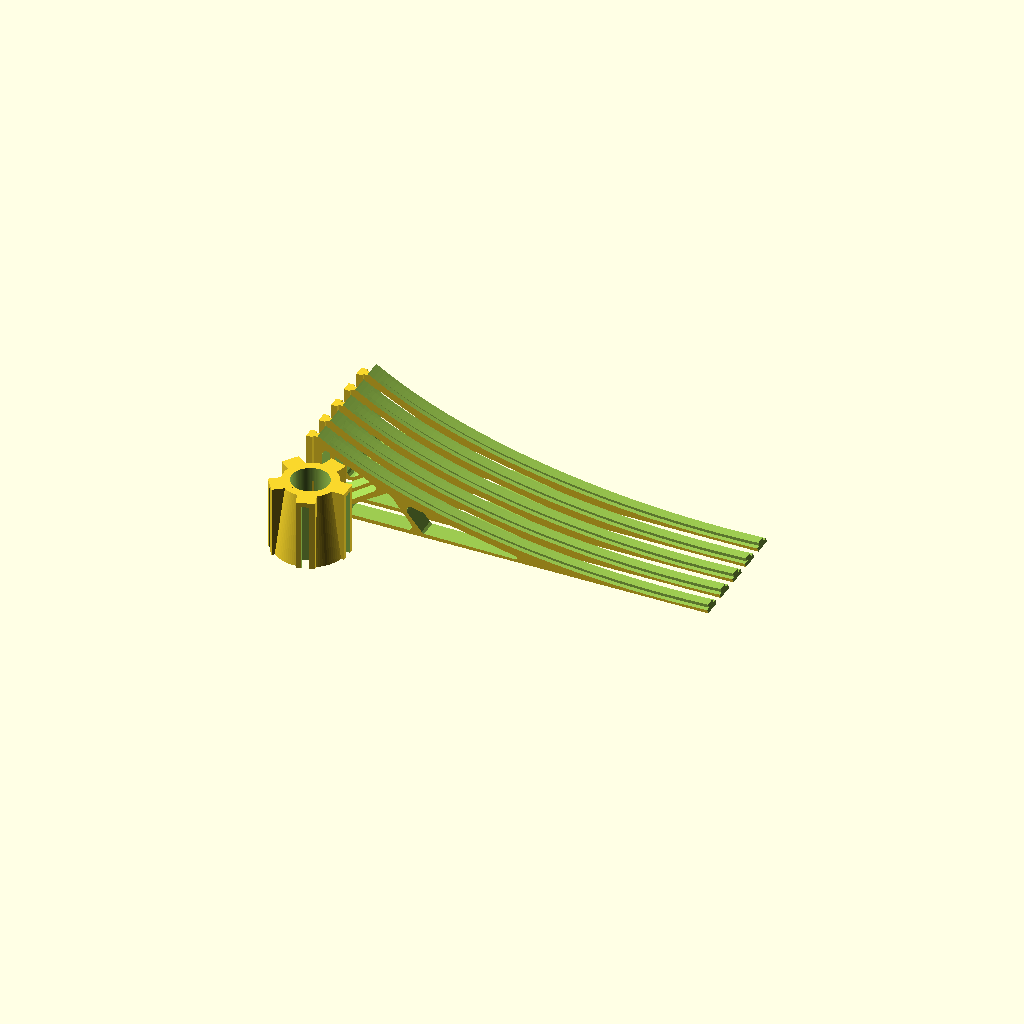
Cell 1: the model at its default parameters.
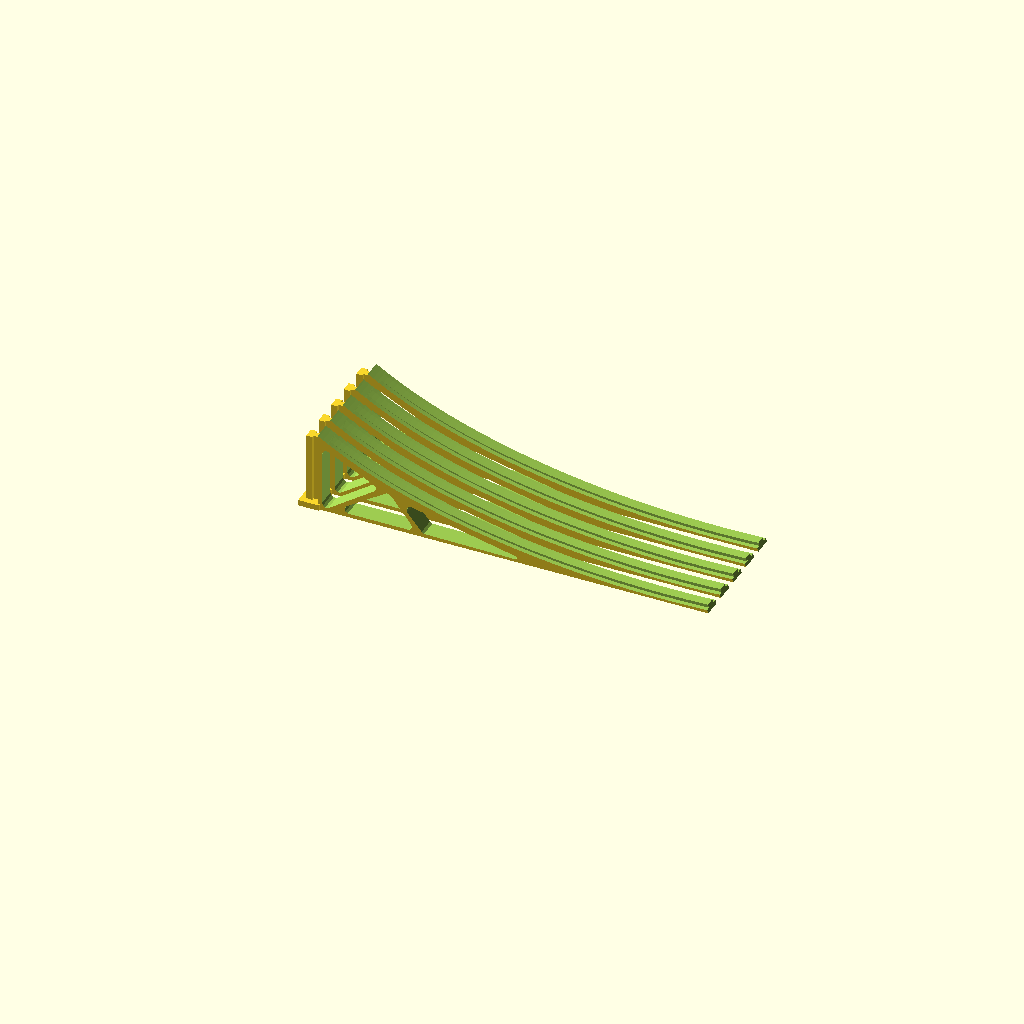
Cell 2 — printMainPiece set to false, the other parameters unchanged.
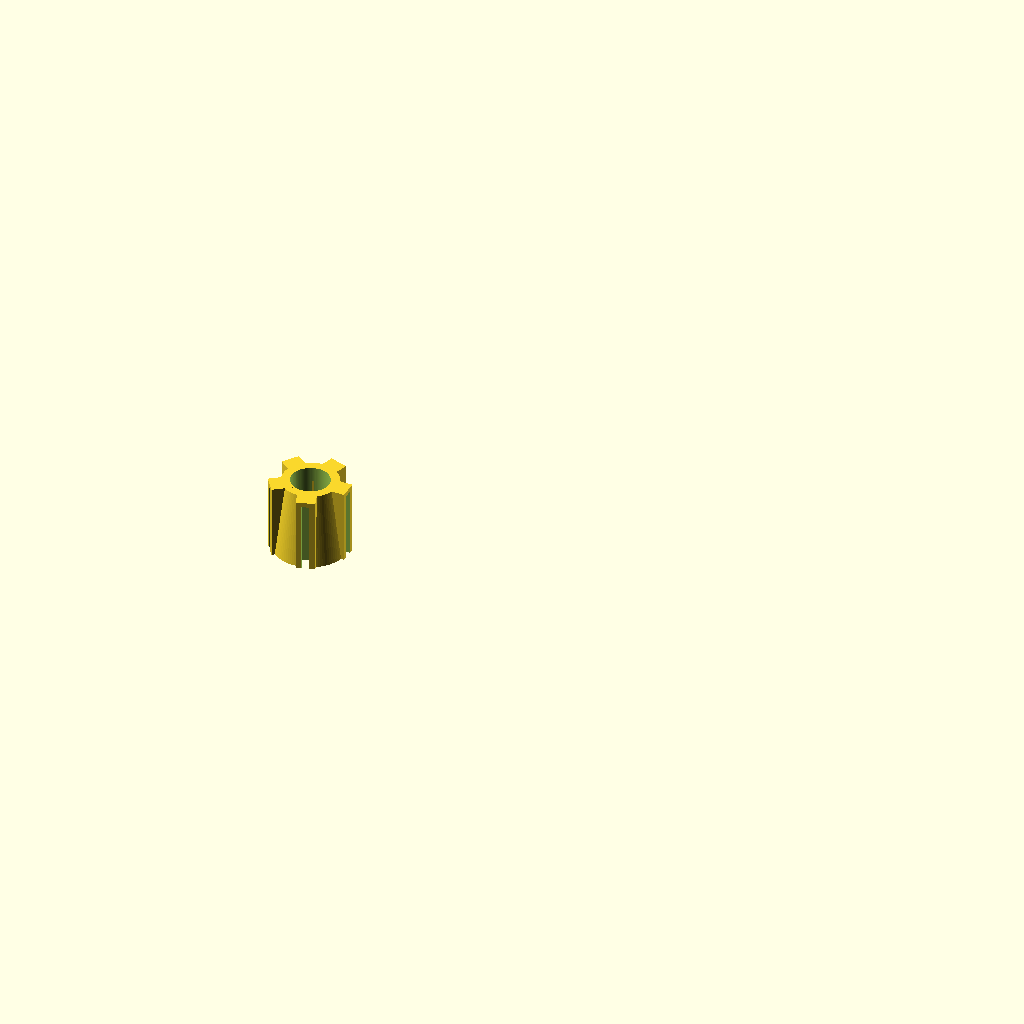
Cell 3: the same model with printFeet = false.
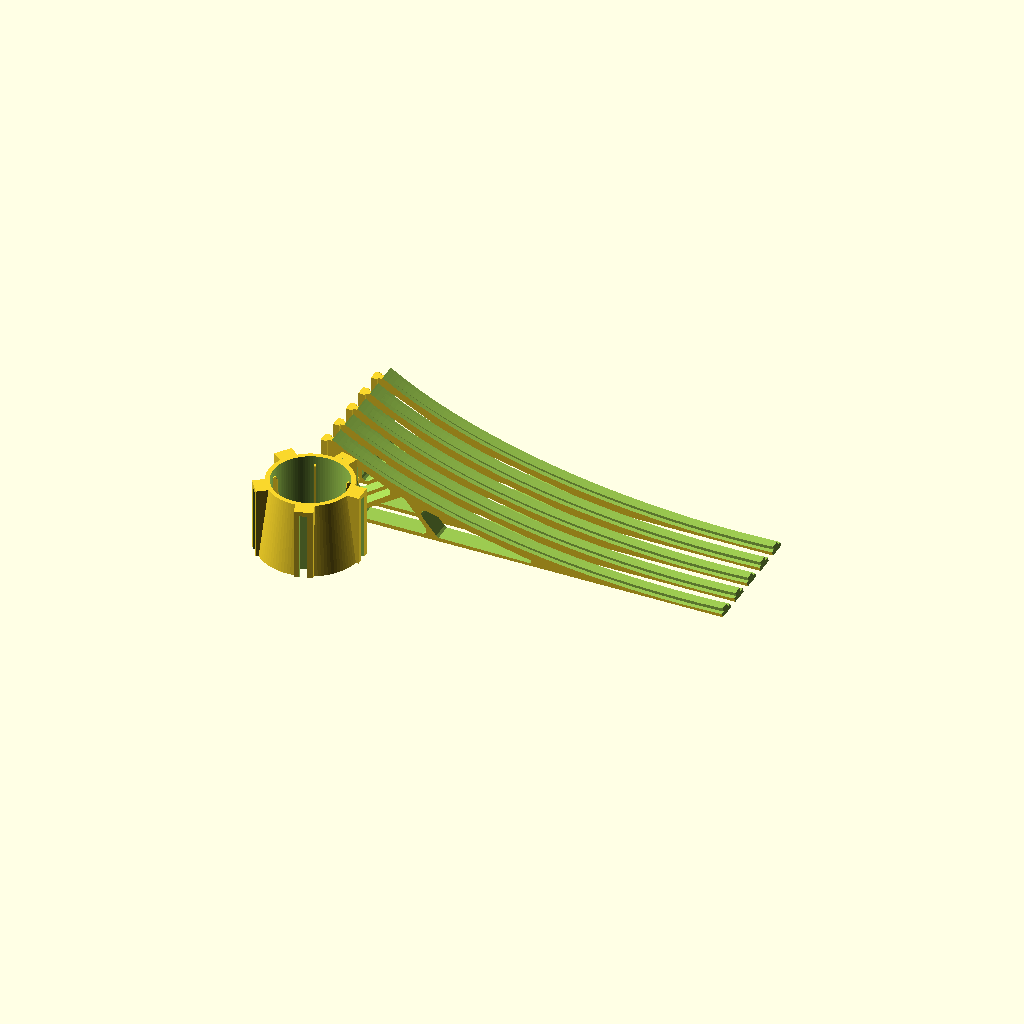
Cell 4: the same model with pipeDiameter = 41.2.
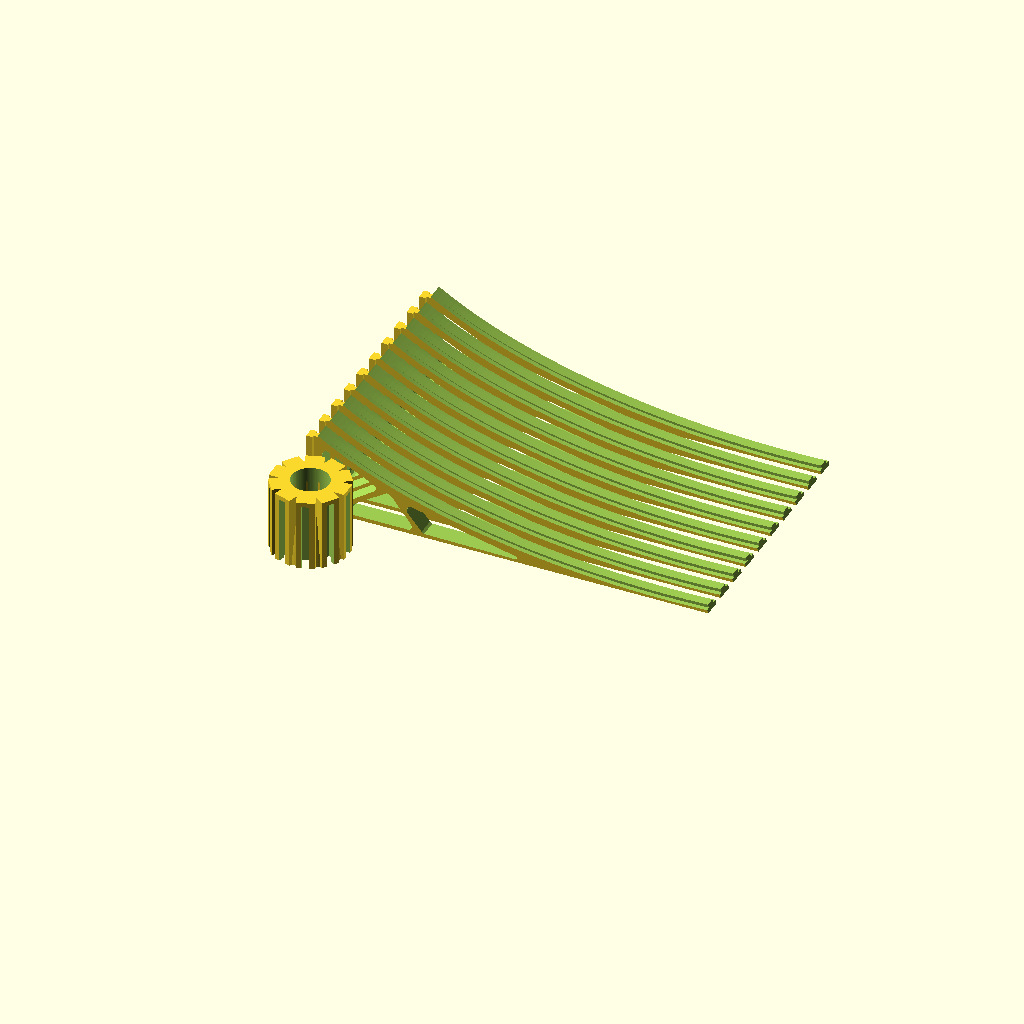
Cell 5 — numberOfFeet set to 10, the other parameters unchanged.
All cells are drawn from one camera (rotation 55°, 0°, 25°, orthographic, colour scheme Cornfield), so only the parameter changes between them.
The OpenSCAD source (scadFiles/1590375/2497205.scad):
// Set the pole diameter in mm
pipeDiameter = 20.60;

// Set the number of spokes
numberOfFeet = 5;

// Whether to render the hub piece
printMainPiece = true;

// Whether to render the spokes
printFeet = true;

// Whether bottom of feet is flat (0) or slanted downwards slightly (-1)
feet_slant = 0;

/* [Hidden] */
bottom = pipeDiameter > 25 ? pipeDiameter + 15 : 40;
top = pipeDiameter > 25 ? pipeDiameter + 5 : 30;
distance = pipeDiameter > 25 ? pipeDiameter - 5 : 20;

scale([0.5,0.5,0.5]) {
if(printMainPiece) {
translate([0,0,-4]) {
difference() {
	union() {
		cylinder(h=80, r1=bottom, r2=top, center=true, $fn=100);
		
		for (i = [0:numberOfFeet-1]) {
			rotate([0,0,i*(360/numberOfFeet)]) {
				translate([distance+2,0,0]) {
					cube(size = [40,20,80], center = true);
				}
			}
		}
	}
	translate([0,0,5]) {
		cylinder(h=80, r1=pipeDiameter, r2=pipeDiameter, center=true, $fn = 100);
	}
	for (i = [0:numberOfFeet-1]) {
		rotate([0,0,i*(360/numberOfFeet)]) {
			translate([distance+2,0,0]) {
				translate([16,0,-5]) {
					cube(size = [20,8,80], center = true);
				}
				translate([9,0,-5]) {
                    cube(size = [8,14,80], center = true);
				}
			}
		}
	}
}
for (i = [0:numberOfFeet-1]) {
    rotate([0,0,i*(360/numberOfFeet)+(360/numberOfFeet/2)]) {
        translate([distance+10,0,-20]) {
            hull() {
                rotate([-90,0,0]) {
                    translate([0,0,0]) cylinder(h=2, r1=2, r2=2, center=true, $fn=10);
                    translate([-10,-5,0]) cylinder(h=2, r1=2, r2=2, center=true, $fn=10);
                    translate([-7,-50,0]) cylinder(h=2, r1=2, r2=2, center=true, $fn=10);
                }
            }
        }
    }
}
}
}

if(printFeet) {
translate([-100,100,000]) {
    for (i = [0:numberOfFeet-1]) {
        translate([40+distance,i*30 - 30,0]) {
            difference() {
                rotate([0,feet_slant,0]) {
                    union() {
                        translate([15,0,-0.5]) {
                            cube(size = [18,6.5,80], center = true);
                        }
                        translate([8.8,0,-0.5]) {
                            cube(size = [7,12,80], center = true);
                        }
                        translate([11,0,-42.5]) {
                            cube(size = [23,25,10], center = true);
                        }
                        translate([270,0,-2.5]) {
                            cube(size = [500,20,100], center = true);
                        }
                    }
                }
                translate([410,0,145]) {
                    rotate([90,0,0]) {
                        scale([1.1,0.45,1.0]) {
                            translate([0,6,20]) cylinder(h=30, r1=420, r2=420, center=true, $fn=360);
                            translate([0,6,-20]) cylinder(h=30, r1=420, r2=420, center=true, $fn=360);
                            translate([-5,13,0]) cylinder(h=30, r1=420, r2=420, center=true, $fn=360);
                        }

                    }
                }
                rotate([90,0,0]) {
                    hull() {
                        translate([30,25,00]) cylinder(h=30, r1=5, r2=5, center=true, $fn=10);
                        translate([30,-35,0]) cylinder(h=30, r1=5, r2=5, center=true, $fn=10);
                        translate([80,0,0]) cylinder(h=30, r1=5, r2=5, center=true, $fn=10);
                    }
                    hull() {
                        translate([120,-35,0]) cylinder(h=30, r1=5, r2=5, center=true, $fn=10);
                        translate([55,-35,0]) cylinder(h=30, r1=5, r2=5, center=true, $fn=10);
                        translate([98,-7,0]) cylinder(h=30, r1=5, r2=5, center=true, $fn=10);
                    }
                    hull() {
                        translate([240,-39,0]) cylinder(h=30, r1=2, r2=2, center=true, $fn=10);
                        translate([140,-35,0]) cylinder(h=30, r1=5, r2=5, center=true, $fn=10);
                        translate([124,-16,0]) cylinder(h=30, r1=5, r2=5, center=true, $fn=10);
                    }
                }
                
                /*
                translate([360,0,-50]) cylinder(h=6, r1=8, r2=8, center=true, $fn=10);
                translate([205,0,-50]) cylinder(h=6, r1=8, r2=8, center=true, $fn=10);
                translate([40,0,-50]) cylinder(h=6, r1=8, r2=8, center=true, $fn=10);
                */

                translate([500,0,-50]) {
                    rotate([0,-20,0]) {
                        cube(size = [80,60,60], center = true);
                    }
                }
                /* ground */
                translate([240,0,-74]) {
                     cube(size = [500,100,60], center = true);
                }
            }
        }
    }
}
}
}
Parameter table extracted from the source (name, type, default, range or options):
pipeDiameter: number, default 20.6
numberOfFeet: number, default 5
printMainPiece: bool, default true
printFeet: bool, default true
feet_slant: number, default 0
